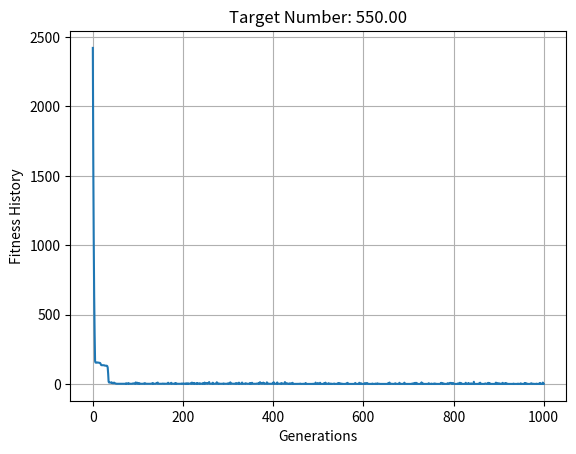

Reproduce this figure in Python.
import matplotlib.pyplot as plt

from functools import reduce
from operator import add
from random import randint, random

# Individual Created between Min and Max. Called p_count times to create population.
def individual(length, min, max):
    return [ randint(min,max) for x in range(length) ] 

# Create Population of Inidividuals
def population(count, length, min, max):
    return [ individual(length, min, max) for x in range(count) ]

# Calculate Fitness of Individuals
def fitness(individual, target):
    sum = reduce(add, individual, 0)
    return abs(target-sum)

# Ranking each Inidividual
def grade(pop, target):
    summed = reduce(add, (fitness(x, target) for x in pop))
    return summed / (len(pop) * 1.0)

# Create offspring. Parameters can be changed to optimise the GA.
def evolve(pop, target, retain=0.2, random_select=0.05, mutate=0.01):
    graded = [ (fitness(x, target), x) for x in pop]
    graded = [ x[1] for x in sorted(graded)]
    retain_length = int(len(graded)*retain)
    parents = graded[:retain_length]

    for individual in graded[retain_length:]:
        if random_select > random():
            parents.append(individual)

    for individual in parents:
        if mutate > random():
            pos_to_mutate = randint(0, len(individual)-1)

            individual[pos_to_mutate] = randint(
                min(individual), max(individual))

    parents_length = len(parents)
    desired_length = len(pop) - parents_length
    children = []

    while len(children) < desired_length:
        male = randint(0, parents_length-1)
        female = randint(0, parents_length-1)

        if male != female:
            male = parents[male]
            female = parents[female]
            half = len(male) // 2
            child = male[:half] + female[half:]
            children.append(child)     

    parents.extend(children)
    return parents


target = 550 # Target Number
p_count = 100 # Total Number of Individuals in Population
i_length = 6 # Length of Individuals
i_min = 1 # Minimum Value of Individual
i_max = 1000 # Maximum Value of Individual
generations = 1000 # Maximum Number of Generations
p = population( p_count, i_length, i_min, i_max )
fitness_history = [grade(p, target)]

breakoutflag = False

# Loop until Fitness reaches 0, fitness has repeated itself, or Generation cap is reached.
for i in range(generations):
    p = evolve(p, target)
    fitness_history.append(grade(p, target))
    for datum in fitness_history:
        if datum == 0:
            breakoutflag = True
            print('Number of Iterations:', len(fitness_history))
            break
        if len(fitness_history) > 1 and datum != 0:
            while fitness_history[-1] == fitness_history[-5:]:
                breakoutflag = True
                break
    if breakoutflag:
        break

print('Target Number:', target)
print('Population Size:', p_count)
print('Maximum Number of Generations:', generations)
print('Final Fitness Value:', fitness_history[-1])
plt.plot(fitness_history)
plt.xlabel("Generations")
plt.ylabel("Fitness History")
plt.title('Target Number: %3.2f' % target)
plt.grid()
plt.show()


